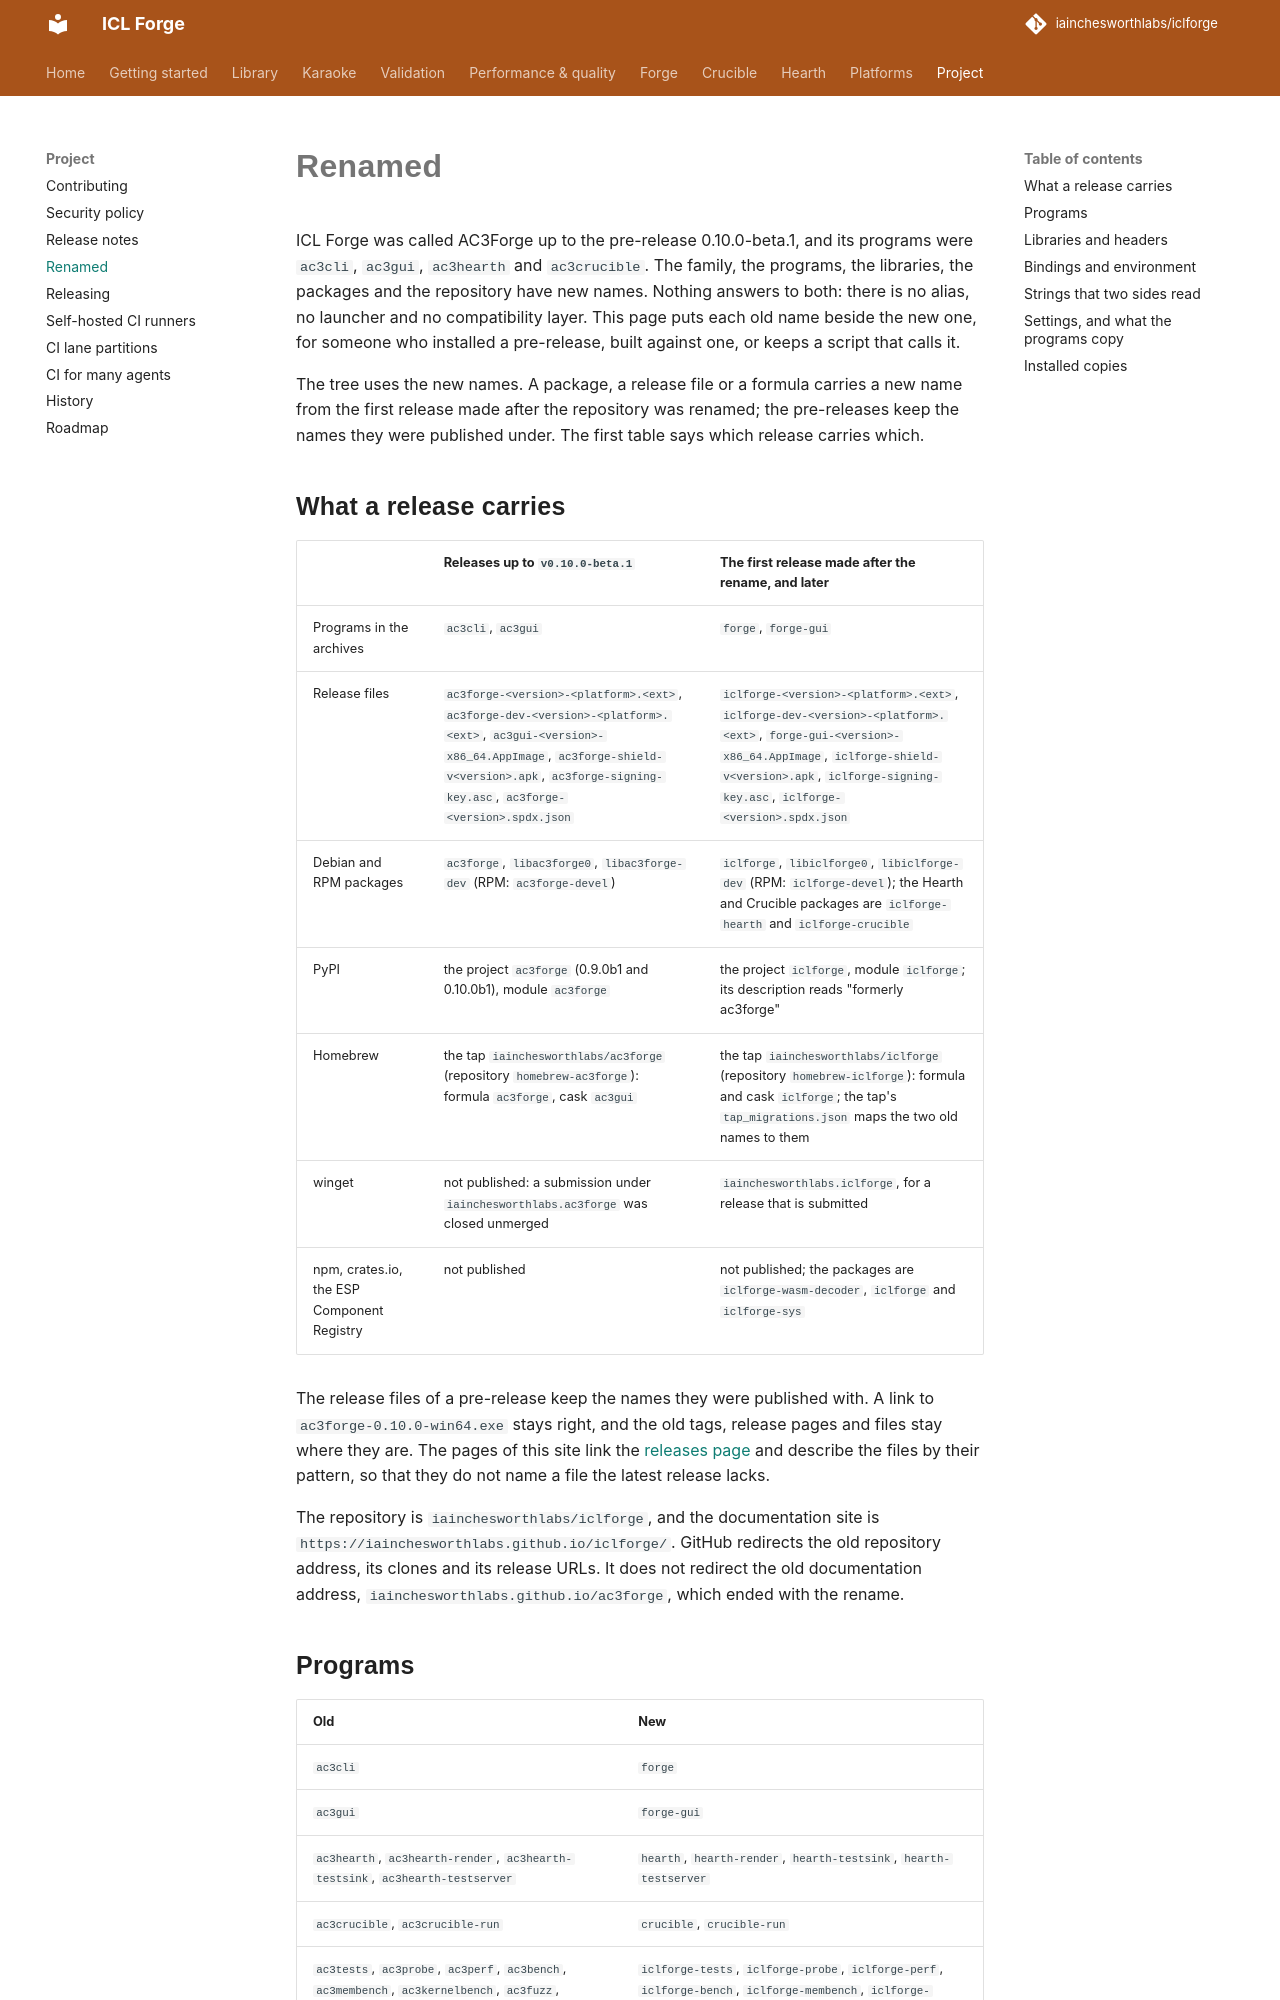

repository: iainchesworthlabs/iclforge · page: renamed/index.html · generator: mkdocs

# Renamed

ICL Forge was called AC3Forge up to the pre-release 0.10.0-beta.1, and its programs were `ac3cli`,
`ac3gui`, `ac3hearth` and `ac3crucible`. The family, the programs, the libraries, the packages and
the repository have new names. Nothing answers to both: there is no alias, no launcher and no
compatibility layer. This page puts each old name beside the new one, for someone who installed a
pre-release, built against one, or keeps a script that calls it.

The tree uses the new names. A package, a release file or a formula carries a new name from the
first release made after the repository was renamed; the pre-releases keep the names they were
published under. The first table says which release carries which.

## What a release carries

| | Releases up to `v0.10.0-beta.1` | The first release made after the rename, and later |
|---|---|---|
| Programs in the archives | `ac3cli`, `ac3gui` | `forge`, `forge-gui` |
| Release files | `ac3forge-<version>-<platform>.<ext>`, `ac3forge-dev-<version>-<platform>.<ext>`, `ac3gui-<version>-x86_64.AppImage`, `ac3forge-shield-v<version>.apk`, `ac3forge-signing-key.asc`, `ac3forge-<version>.spdx.json` | `iclforge-<version>-<platform>.<ext>`, `iclforge-dev-<version>-<platform>.<ext>`, `forge-gui-<version>-x86_64.AppImage`, `iclforge-shield-v<version>.apk`, `iclforge-signing-key.asc`, `iclforge-<version>.spdx.json` |
| Debian and RPM packages | `ac3forge`, `libac3forge0`, `libac3forge-dev` (RPM: `ac3forge-devel`) | `iclforge`, `libiclforge0`, `libiclforge-dev` (RPM: `iclforge-devel`); the Hearth and Crucible packages are `iclforge-hearth` and `iclforge-crucible` |
| PyPI | the project `ac3forge` (0.9.0b1 and 0.10.0b1), module `ac3forge` | the project `iclforge`, module `iclforge`; its description reads "formerly ac3forge" |
| Homebrew | the tap `iainchesworthlabs/ac3forge` (repository `homebrew-ac3forge`): formula `ac3forge`, cask `ac3gui` | the tap `iainchesworthlabs/iclforge` (repository `homebrew-iclforge`): formula and cask `iclforge`; the tap's `tap_migrations.json` maps the two old names to them |
| winget | not published: a submission under `iainchesworthlabs.ac3forge` was closed unmerged | `iainchesworthlabs.iclforge`, for a release that is submitted |
| npm, crates.io, the ESP Component Registry | not published | not published; the packages are `iclforge-wasm-decoder`, `iclforge` and `iclforge-sys` |

The release files of a pre-release keep the names they were published with. A link to
`ac3forge-0.10.0-win64.exe` stays right, and the old tags, release pages and files stay where they
are. The pages of this site link the [releases page](https://github.com/iainchesworthlabs/iclforge/releases)
and describe the files by their pattern, so that they do not name a file the latest release
lacks.

The repository is `iainchesworthlabs/iclforge`, and the documentation site is
`https://iainchesworthlabs.github.io/iclforge/`. GitHub redirects the old repository address, its
clones and its release URLs. It does not redirect the old documentation address,
`iainchesworthlabs.github.io/ac3forge`, which ended with the rename.
